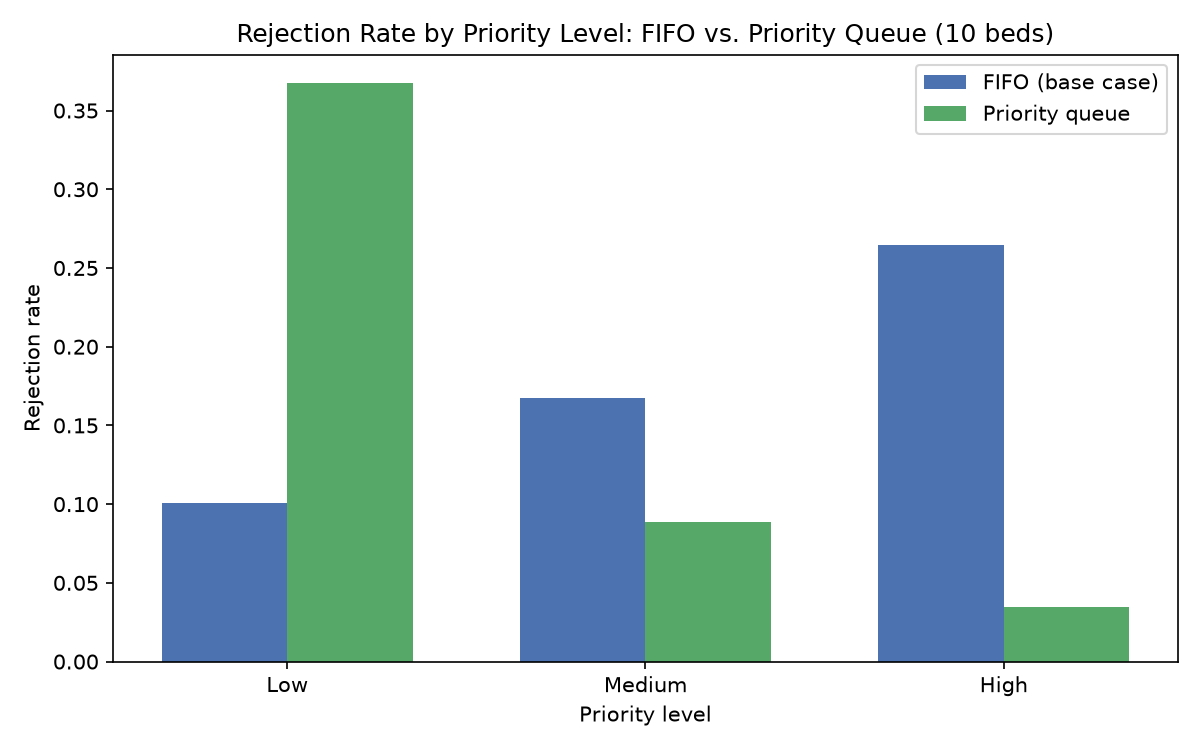

Source data for this figure (header and first rows):
metric, FIFO (base case), Priority queue
admission_rate, 0.8522, 0.8247
rejection_rate, 0.1478, 0.1753
avg_waiting_time, 5.48, 2.719
avg_bed_utilization, 0.9855, 0.982
peak_queue_length, 5.0, 5.0
pct_time_queue_full, 0.09787, 0.02723
pct_time_under_pressure, 0.9277, 0.8348
avg_length_of_stay, 29.31, 27.32
rejection_rate_low, 0.1005, 0.3672
rejection_rate_medium, 0.1674, 0.0884
rejection_rate_high, 0.2643, 0.03494
